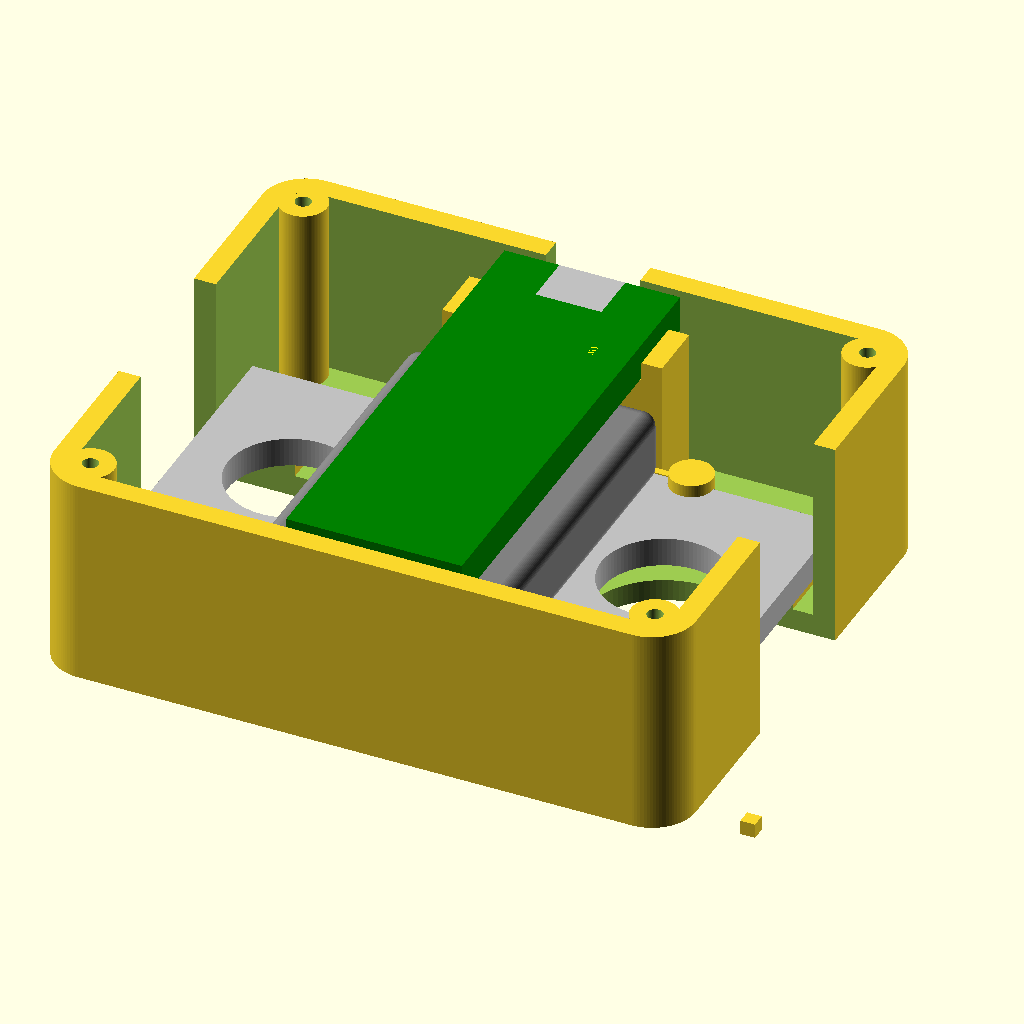
Cell 1: the model at its default parameters.
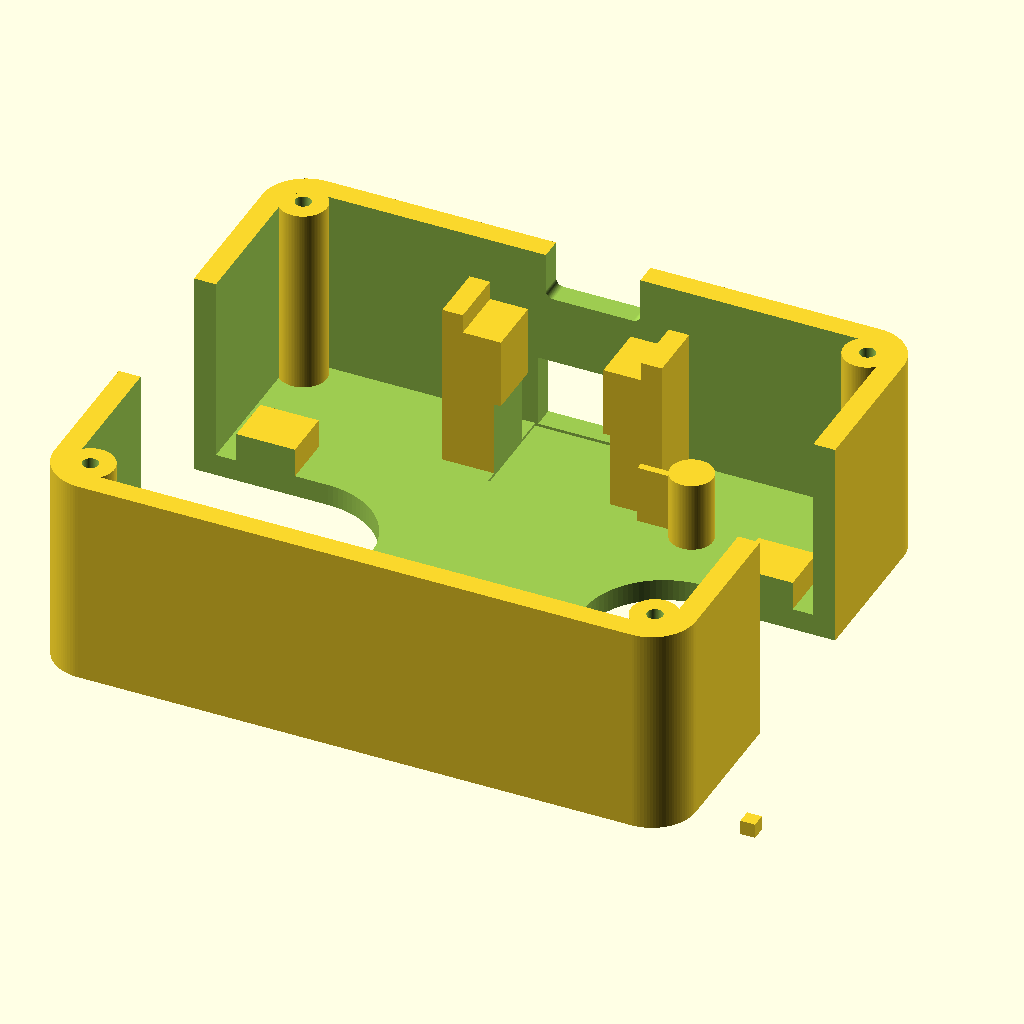
Cell 2: show_assembly = false (everything else at default).
The same orthographic view direction (rotation 55°, 0°, 25°; colour scheme Cornfield) for every cell, with the view re-fitted per cell, so scale and position can differ between cells.
Source of the model, case/enclosure_main.scad:
//
// Main enclosure part (base body)
// - USB-C opening
// - load-cell notch retention pins
// - load-cell eye access holes
// - corner threaded pilot holes for M2.5x10 screws
//

include <dimensions.scad>
use <load_cell.scad>
use <assembly.scad>
use <enclosure_lid.scad>

$fn = 96;

/*** Enclosure parameters ***/
wall_t = 3;
floor_t = 3;
corner_r = 6;

eye_access_clear = 1.0;
notch_pin_clear = 0.2;
notch_pin_embed = 0.4;
notch_pin_top_clear = 1.0;
u_cutout_clear = 2.0;
loadcell_notch_guide_len = 7.5;
loadcell_notch_guide_w = 1.0;
loadcell_notch_guide_h = 4;
loadcell_notch_guide_clear = 0.2;
loadcell_support_corner_size = 8;
loadcell_support_corner_inset = 2;
battery_support_corner_size = 8;
battery_support_corner_inset = 2;
battery_support_front_column_clear = 2;
battery_support_bottom_gap = 0.5;
battery_guide_clear = 0.5;
battery_guide_t = 1.8;
battery_guide_h = bat_T * 0.6;
battery_glue_spacer_size = 2; // square spacer glued to battery underside (XY)
battery_glue_spacer_h = 2; // battery support spacer height to keep battery level
pcb_guide_clear = 0.2;
pcb_guide_h = 2.6;
pcb_rear_stop_bottom_gap = 0.6;
pcb_rear_stop_battery_clear = 0.2;
pcb_rear_gap = front_clear + rear_clear - pcb_front_gap;
pcb_rear_stop_w = 4;

usb_clear_x = 1.2;
usb_clear_z = 1.2;
usb_hole_extra_w = 1.5;
usb_hole_h = 8.0;
usb_hole_corner_r = 1.0;

screw_post_d = 6.5;
screw_thread_d = 2.15; // pilot for M2.5 thread-forming screws in plastic
screw_thread_depth = 9.0; // for M2.5x10 with recessed-head lid and better thread engagement margin
screw_thread_tip_clear = 1.0;

switch_hole_w = (abs(switch_rot_y) % 180 == 90) ? switch_h : switch_w;
switch_hole_h = (abs(switch_rot_y) % 180 == 90) ? switch_w : switch_h;
switch_usb_gap = 0.6;

brand_text = "Crimpdeq";
brand_font = "Inter:style=Bold";
brand_size = 9.5;
brand_depth = 0.8;

// Parameters
show_assembly = true;
show_lid_preview = false;
lid_preview_z_offset = 10; // mm (above main part)
lid_preview_alpha = 0.8; // higher alpha = more opaque
show_battery_glue_spacer = true;

/*** Derived placement ***/
inner_x_min = -lc_L / 2 - clear_x;
inner_x_max = lc_L / 2 + clear_x;

inner_y_min = -pcb_L / 2 - rear_clear;
usb_front_y = pcb_L / 2; // connector flush with PCB edge (no overhang)
inner_y_max = usb_front_y + front_clear;
brand_y = 0; // centered between U cutouts

inner_z_min = -lc_T / 2;
loadcell_bottom_z = inner_z_min + loadcell_lift;
loadcell_center_z = loadcell_bottom_z + lc_T / 2;
loadcell_top_z = loadcell_bottom_z + lc_T;
// Top of stacked electronics (battery + PCB) used to size enclosure height.
pcb_top_z = loadcell_top_z + loadcell_to_battery_gap + bat_T + battery_to_pcb_gap + pcb_T;
inner_z_max = pcb_top_z + top_clear;

outer_x_min = inner_x_min - wall_t;
outer_x_max = inner_x_max + wall_t;
outer_y_min = inner_y_min - wall_t;
outer_y_max = inner_y_max + wall_t;
outer_z_min = inner_z_min - floor_t;
outer_z_max = inner_z_max;
inner_corner_r = max(0, corner_r - wall_t);

eye_x1 = -lc_L / 2 + eye_center_offset;
eye_x2 = lc_L / 2 - eye_center_offset;
eye_access_d = eye_d + eye_access_clear;
u_cutout_z_d = eye_access_d + 2 * u_cutout_clear;
u_cutout_z_r = u_cutout_z_d / 2;
u_cutout_y_span = lc_W;
battery_y_offset = inner_y_min + battery_rear_gap + bat_L / 2;
battery_bottom_z = loadcell_top_z + loadcell_to_battery_gap;
pcb_y_offset = front_clear - pcb_front_gap;

notch_x1 = -lc_L / 2 + notch_xA;
notch_x2 = -lc_L / 2 + notch_xB;
notch_y1 = -lc_W / 2;
notch_y2 = lc_W / 2;
notch_pin_d = max(0.2, notch_d - notch_pin_clear);
notch_pin_h = 6 + loadcell_lift;

pcb_center_z = loadcell_top_z + loadcell_to_battery_gap + bat_T + battery_to_pcb_gap + pcb_T / 2;
usb_center_z = pcb_center_z + (pcb_T / 2 + usb_h / 2 - usb_inset);
usb_hole_w = usb_w + 2 * usb_clear_x + usb_hole_extra_w;

screw_x1 = outer_x_min + screw_corner_inset;
screw_x2 = outer_x_max - screw_corner_inset;
screw_y1 = outer_y_min + screw_corner_inset;
screw_y2 = outer_y_max - screw_corner_inset;
max_thread_depth = max(0, (outer_z_max - outer_z_min) - screw_thread_tip_clear);
thread_depth = min(screw_thread_depth, max_thread_depth);

switch_x = 0;
switch_y = inner_y_max - switch_d / 2 - switch_clear;
switch_h_eff = (abs(switch_rot_y) % 180 == 90) ? switch_w : switch_h;
switch_z = inner_z_min + switch_h_eff / 2;
switch_hole_z_min = outer_z_min + switch_hole_h / 2;
switch_hole_z_pref = max(switch_z, switch_hole_z_min);
switch_hole_z_max = usb_center_z - usb_hole_h / 2 - switch_usb_gap - switch_hole_h / 2;
switch_hole_z = max(switch_hole_z_min, min(switch_hole_z_pref, switch_hole_z_max));
switch_y_min = switch_y - switch_d / 2;
loadcell_y_max = lc_W / 2;
switch_top_z = switch_z + switch_h_eff / 2;
pcb_bottom_z = loadcell_top_z + loadcell_to_battery_gap + bat_T + battery_to_pcb_gap;
switch_hole_usb_gap = usb_center_z - usb_hole_h / 2 - (switch_hole_z + switch_hole_h / 2);
battery_rear_gap_actual = (battery_y_offset - bat_L / 2) - inner_y_min;
battery_front_gap_actual = inner_y_max - (battery_y_offset + bat_L / 2);
pcb_rear_gap_actual = (pcb_y_offset - pcb_L / 2) - inner_y_min;
pcb_front_gap_actual = inner_y_max - (pcb_y_offset + pcb_L / 2);
pcb_guide_riser_w = (bat_W / 2 - battery_support_corner_inset) - (pcb_W / 2 + pcb_guide_clear);

assert(switch_y_min >= loadcell_y_max,
    str("Switch overlaps load cell by ", loadcell_y_max - switch_y_min, " mm (Y)."));
assert(switch_top_z <= pcb_bottom_z,
    str("Switch overlaps PCB by ", switch_top_z - pcb_bottom_z, " mm (Z)."));
assert(switch_hole_z_min <= switch_hole_z_max,
    "Switch opening cannot fit below USB opening without overlap.");
assert(switch_hole_usb_gap >= switch_usb_gap - 0.001,
    str("Switch/USB opening gap too small: ", switch_hole_usb_gap, " mm."));
assert(battery_rear_gap_actual >= -0.001 && battery_front_gap_actual >= -0.001,
    str("Battery exceeds cavity bounds. rear_gap=", battery_rear_gap_actual, " front_gap=", battery_front_gap_actual));
assert(pcb_front_gap >= 0 && pcb_front_gap <= front_clear + rear_clear,
    str("pcb_front_gap out of range: ", pcb_front_gap, " mm."));
assert(pcb_rear_gap_actual >= -0.001 && pcb_front_gap_actual >= -0.001,
    str("PCB exceeds cavity bounds. rear_gap=", pcb_rear_gap_actual, " front_gap=", pcb_front_gap_actual));
assert(abs(pcb_front_gap_actual - pcb_front_gap) <= 0.01,
    str("PCB front gap mismatch: target=", pcb_front_gap, " actual=", pcb_front_gap_actual));
assert(pcb_rear_stop_bottom_gap >= 0 && pcb_rear_stop_bottom_gap <= pcb_T - 0.2,
    str("pcb_rear_stop_bottom_gap out of range: ", pcb_rear_stop_bottom_gap, " mm."));
assert(pcb_rear_stop_battery_clear >= 0,
    str("pcb_rear_stop_battery_clear must be >= 0. Got ", pcb_rear_stop_battery_clear, " mm."));
assert(pcb_guide_riser_w > 0.01,
    str("PCB side-guide riser collapsed. Increase battery width support or reduce pcb_guide_clear. riser_w=", pcb_guide_riser_w));

module rounded_rect_2d(x_min, x_max, y_min, y_max, r) {
    w = x_max - x_min;
    h = y_max - y_min;
    rr = max(0, min(r, min(w, h) / 2 - 0.01));
    if (rr > 0) {
        translate([x_min + rr, y_min + rr])
            offset(r = rr)
                square([w - 2 * rr, h - 2 * rr], center = false);
    } else {
        translate([x_min, y_min])
            square([w, h], center = false);
    }
}

module rounded_block_xy(min_v, max_v, r) {
    translate([0, 0, min_v[2]])
        linear_extrude(height = max_v[2] - min_v[2], center = false)
            rounded_rect_2d(min_v[0], max_v[0], min_v[1], max_v[1], r);
}

module notch_pin(x, y) {
    translate([x, y, inner_z_min + notch_pin_h / 2 - notch_pin_embed])
        cylinder(d = notch_pin_d, h = notch_pin_h, center = true);
}

module loadcell_support() {
    if (loadcell_lift > 0) {
        support_xy = loadcell_support_corner_size;
        support_z = inner_z_min + loadcell_lift / 2;
        support_x = lc_L / 2 - loadcell_support_corner_inset - support_xy / 2;
        support_y = lc_W / 2 - loadcell_support_corner_inset - support_xy / 2;

        for (x_sign = [-1, 1])
            for (y_sign = [-1, 1])
                translate([x_sign * support_x, y_sign * support_y, support_z])
                    cube([support_xy, support_xy, loadcell_lift], center = true);
    }
}

module battery_support_bed() {
    if (loadcell_to_battery_gap > 0) {
        support_xy = battery_support_corner_size;
        pad_bottom_gap = max(0, min(battery_support_bottom_gap, loadcell_to_battery_gap - 0.2));
        pad_h = max(0.2, loadcell_to_battery_gap - pad_bottom_gap);
        brace_t = max(0.2, min(0.8, pad_h));
        pad_bottom_z = loadcell_top_z + pad_bottom_gap;
        pad_z = loadcell_top_z + pad_bottom_gap + pad_h / 2;
        guide_h = min(battery_guide_h, bat_T);
        guide_bottom_z = battery_bottom_z;
        guide_z = battery_bottom_z + guide_h / 2;
        support_x = bat_W / 2 - battery_support_corner_inset - support_xy / 2;
        support_y = bat_L / 2 - battery_support_corner_inset - support_xy / 2;
        front_column_min_y = loadcell_y_max + battery_support_front_column_clear + support_xy / 2;

        for (x_sign = [-1, 1])
            for (y_sign = [-1, 1])
                let(
                    pad_y = battery_y_offset + y_sign * support_y,
                    col_y = (y_sign > 0) ? max(pad_y, front_column_min_y) : pad_y,
                    col_h = (loadcell_top_z + loadcell_to_battery_gap) - inner_z_min,
                    col_z = inner_z_min + col_h / 2,
                    shelf_len = abs(col_y - pad_y) + support_xy,
                    shelf_y = (col_y + pad_y) / 2,
                    x_leg_x = x_sign * (bat_W / 2 + battery_guide_clear + battery_guide_t / 2),
                    y_leg_y = battery_y_offset + y_sign * (bat_L / 2 + battery_guide_clear + battery_guide_t / 2),
                    x_bridge_x0 = x_sign * (support_x + support_xy / 2),
                    x_bridge_x1 = x_sign * (bat_W / 2 + battery_guide_clear),
                    x_bridge_len = abs(x_bridge_x1 - x_bridge_x0),
                    x_bridge_x = (x_bridge_x0 + x_bridge_x1) / 2,
                    y_bridge_y0 = pad_y + y_sign * support_xy / 2,
                    y_bridge_y1 = battery_y_offset + y_sign * (bat_L / 2 + battery_guide_clear),
                    y_bridge_len = abs(y_bridge_y1 - y_bridge_y0),
                    y_bridge_y = (y_bridge_y0 + y_bridge_y1) / 2,
                    x_leg_col_h = max(0, guide_bottom_z - inner_z_min),
                    x_leg_col_z = inner_z_min + x_leg_col_h / 2,
                    y_leg_col_h = max(0, guide_bottom_z - inner_z_min),
                    y_leg_col_z = inner_z_min + y_leg_col_h / 2
                ) {
                    // Floor-anchored column.
                    translate([x_sign * support_x, col_y, col_z])
                        cube([support_xy, support_xy, col_h], center = true);

                    // Keep the load-cell top insertion path clear:
                    // only support/guide the battery from the rear corners (outside load-cell Y footprint).
                    if (y_sign < 0) {
                        // Battery corner support pad in the 2 mm gap (rear only).
                        translate([x_sign * support_x, pad_y, pad_z])
                            cube([support_xy, support_xy, pad_h], center = true);

                        // Brace column to rear pad to avoid a flat bridge.
                        if (abs(col_y - pad_y) > 0.01)
                            hull() {
                                translate([x_sign * support_x, col_y, guide_bottom_z - brace_t / 2])
                                    cube([support_xy, support_xy, brace_t], center = true);
                                translate([x_sign * support_x, pad_y, pad_bottom_z + brace_t / 2])
                                    cube([support_xy, support_xy, brace_t], center = true);
                            }

                        // Rear corner guides keep the battery located without blocking top load-cell insertion.
                        translate([x_leg_x, pad_y, guide_z])
                            cube([battery_guide_t, support_xy, guide_h], center = true);
                        translate([x_sign * support_x, y_leg_y, guide_z])
                            cube([support_xy, battery_guide_t, guide_h], center = true);

                        // Fully support the horizontal guide tabs to improve printability.
                        if (x_leg_col_h > 0.01)
                            translate([x_leg_x, pad_y, x_leg_col_z])
                                cube([battery_guide_t, support_xy, x_leg_col_h], center = true);
                        if (y_leg_col_h > 0.01)
                            translate([x_sign * support_x, y_leg_y, y_leg_col_z])
                                cube([support_xy, battery_guide_t, y_leg_col_h], center = true);
                        if (x_bridge_len > 0.01 && x_leg_col_h > 0.01)
                            translate([x_bridge_x, pad_y, x_leg_col_z])
                                cube([x_bridge_len, support_xy, x_leg_col_h], center = true);
                        if (y_bridge_len > 0.01 && y_leg_col_h > 0.01)
                            translate([x_sign * support_x, y_bridge_y, y_leg_col_z])
                                cube([support_xy, y_bridge_len, y_leg_col_h], center = true);

                        if (x_bridge_len > 0.01)
                            hull() {
                                translate([x_leg_x, pad_y, guide_bottom_z - brace_t / 2])
                                    cube([battery_guide_t, support_xy, brace_t], center = true);
                                translate([x_sign * support_x, pad_y, pad_bottom_z + brace_t / 2])
                                    cube([support_xy, support_xy, brace_t], center = true);
                            }
                        if (y_bridge_len > 0.01)
                            hull() {
                                translate([x_sign * support_x, y_leg_y, guide_bottom_z - brace_t / 2])
                                    cube([support_xy, battery_guide_t, brace_t], center = true);
                                translate([x_sign * support_x, pad_y, pad_bottom_z + brace_t / 2])
                                    cube([support_xy, support_xy, brace_t], center = true);
                            }
                    }
                }
    }
}

module pcb_horizontal_guides() {
    guide_h = min(pcb_guide_h, pcb_T);
    guide_top_z = pcb_bottom_z + guide_h;
    bat_col_x = bat_W / 2 - battery_support_corner_inset - battery_support_corner_size / 2;
    bat_col_y = bat_L / 2 - battery_support_corner_inset - battery_support_corner_size / 2;
    front_column_min_y = loadcell_y_max + battery_support_front_column_clear + battery_support_corner_size / 2;
    front_anchor_y = max(battery_y_offset + bat_col_y, front_column_min_y);
    riser_z0 = battery_bottom_z;
    riser_h = max(0, guide_top_z - riser_z0);
    riser_z = riser_z0 + riser_h / 2;
    pcb_support_h = max(0, pcb_bottom_z - riser_z0);
    pcb_support_z = riser_z0 + pcb_support_h / 2;
    col_inner_x = bat_col_x - battery_support_corner_size / 2;
    col_outer_x = bat_col_x + battery_support_corner_size / 2;
    guide_inner_x = pcb_W / 2 + pcb_guide_clear;
    // Fill the seam below the PCB while keeping the side-guide clearance above the PCB underside.
    pcb_support_outer_x = min(col_outer_x, guide_inner_x);
    pcb_support_w = pcb_support_outer_x - col_inner_x;
    pcb_support_x = (col_inner_x + pcb_support_outer_x) / 2;
    riser_w = col_outer_x - guide_inner_x;
    riser_x = (col_outer_x + guide_inner_x) / 2;

    for (x_sign = [-1, 1]) {
        if (pcb_support_h > 0 && pcb_support_w > 0.01)
            // Extend the inner strip up to the PCB underside to support the front overhang.
            translate([x_sign * pcb_support_x, front_anchor_y, pcb_support_z])
                cube([pcb_support_w, battery_support_corner_size, pcb_support_h], center = true);

        if (riser_h > 0 && riser_w > 0.01)
            // Use only the outer strip above the PCB to avoid PCB collision.
            translate([x_sign * riser_x, front_anchor_y, riser_z])
                cube([riser_w, battery_support_corner_size, riser_h], center = true);
    }
}

module pcb_rear_stops() {
    stop_top_z = pcb_bottom_z + min(pcb_guide_h, pcb_T);
    stop_bottom_z_pcb = pcb_bottom_z + max(0, min(pcb_rear_stop_bottom_gap, pcb_T - 0.2));
    stop_bottom_z_battery = battery_bottom_z + bat_T + pcb_rear_stop_battery_clear;
    stop_bottom_z = min(stop_bottom_z_pcb, stop_bottom_z_battery, stop_top_z - 0.2);
    stop_h = max(0.2, stop_top_z - stop_bottom_z);
    stop_z = stop_bottom_z + stop_h / 2;
    stop_depth = max(0, pcb_rear_gap);
    stop_x = pcb_W / 2 - pcb_rear_stop_w / 2;

    if (stop_depth > 0.01) {
        for (x_sign = [-1, 1])
            translate([x_sign * stop_x, inner_y_min + stop_depth / 2, stop_z])
                cube([pcb_rear_stop_w, stop_depth, stop_h], center = true);
    }
}

module notch_pins() {
    for (y = [notch_y1, notch_y2])
        notch_pin(notch_x2, y);
}

module loadcell_notch_guides() {
    guide_h = loadcell_notch_guide_h + loadcell_lift;
    guide_z = inner_z_min + guide_h / 2;
    guide_x = notch_x2 - loadcell_notch_guide_len / 2;
    guide_bottom_y = notch_y1 - loadcell_notch_guide_clear - loadcell_notch_guide_w / 2;
    guide_top_y = notch_y2 + loadcell_notch_guide_clear + loadcell_notch_guide_w / 2;

    translate([guide_x, guide_bottom_y, guide_z])
        cube([loadcell_notch_guide_len, loadcell_notch_guide_w, guide_h], center = true);
    translate([guide_x, guide_top_y, guide_z])
        cube([loadcell_notch_guide_len, loadcell_notch_guide_w, guide_h], center = true);
}

module each_corner(z_pos) {
    for (x = [screw_x1, screw_x2])
        for (y = [screw_y1, screw_y2])
            translate([x, y, z_pos])
                children();
}

module corner_thread_holes(d, z_top, depth) {
    if (depth > 0) {
        hole_h = depth + 0.2;
        hole_z = z_top - depth / 2 + 0.1;
        each_corner(hole_z)
            cylinder(d = d, h = hole_h, center = true);
    }
}

module corner_screw_posts(d, z0, z1) {
    post_h = z1 - z0;
    if (post_h > 0) {
        post_z = (z0 + z1) / 2;
        each_corner(post_z)
            cylinder(d = d, h = post_h, center = true);
    }
}

module eye_access_holes() {
    for (eye_x = [eye_x1, eye_x2])
        translate([eye_x, 0, outer_z_min - 0.1])
            cylinder(d = eye_access_d, h = floor_t + loadcell_lift + 0.3, center = false);
}

module eye_u_cutout(eye_x, open_left = true) {
    // Overcut in Z so no thin roof remains at the top rim of the main enclosure.
    u_cutout_extrude_h = max(u_cutout_y_span, 2 * (outer_z_max - loadcell_center_z) + 0.4);
    linear_extrude(height = u_cutout_extrude_h, center = true)
        union() {
            translate([eye_x, 0])
                circle(d = u_cutout_z_d);

            if (open_left) {
                translate([outer_x_min - 0.2, -u_cutout_z_r])
                    square([eye_x - (outer_x_min - 0.2), u_cutout_z_d]);
            } else {
                translate([eye_x, -u_cutout_z_r])
                    square([(outer_x_max + 0.2) - eye_x, u_cutout_z_d]);
            }
        }
}

module brand_engrave_main() {
    // Carved on outer bottom face, horizontal and centered.
    translate([0, brand_y, outer_z_min - 0.1])
        linear_extrude(height = brand_depth + 0.2, center = false)
            // Mirrored so it reads correctly when viewed from outside (underside).
            mirror([1, 0, 0])
                rotate([0, 0, -90])
                    text(brand_text, size = brand_size, font = brand_font, halign = "center", valign = "center");
}

module battery_glue_spacer() {
    cube([battery_glue_spacer_size, battery_glue_spacer_size, battery_glue_spacer_h], center = true);
}

module battery_glue_spacer_print_layout() {
    // Loose printed spacer for gluing to the battery underside (typically near the unsupported front area).
    spacer_x = outer_x_max + wall_t + battery_glue_spacer_size / 2 + 4;
    spacer_y = outer_y_min + battery_glue_spacer_size / 2 + 4;
    spacer_z = outer_z_min + battery_glue_spacer_h / 2;
    translate([spacer_x, spacer_y, spacer_z])
        battery_glue_spacer();
}

module main_part() {
    difference() {
        union() {
            difference() {
                rounded_block_xy(
                    [outer_x_min, outer_y_min, outer_z_min],
                    [outer_x_max, outer_y_max, outer_z_max],
                    corner_r
                );
                rounded_block_xy(
                    [inner_x_min, inner_y_min, inner_z_min],
                    [inner_x_max, inner_y_max, outer_z_max + 0.1],
                    inner_corner_r
                );
            }

            loadcell_support();
            battery_support_bed();
            pcb_horizontal_guides();
            pcb_rear_stops();
            notch_pins();
            loadcell_notch_guides();

            // Internal cylindrical bosses for screw engagement.
            corner_screw_posts(screw_post_d, outer_z_min, outer_z_max);
        }

        corner_thread_holes(screw_thread_d, outer_z_max, thread_depth);

        eye_access_holes();

        // U-shape side access for load-cell eye holes.
        translate([0, 0, loadcell_center_z]) eye_u_cutout(eye_x1, open_left = true);
        translate([0, 0, loadcell_center_z]) eye_u_cutout(eye_x2, open_left = false);

        // Internal cavity for side switch (KCD11, 10x15 face).
        translate([switch_x, switch_y, switch_z])
            rotate([0, switch_rot_y, 0])
                cube(
                    [switch_w + 2 * switch_clear, switch_d + 2 * switch_clear, switch_h + 2 * switch_clear],
                    center = true
                );

        // Side opening for switch face on +Y wall (USB side).
        translate([switch_x, inner_y_max + wall_t / 2, switch_hole_z])
            cube([switch_hole_w, wall_t + 0.3, switch_hole_h], center = true);

        // Rounded USB opening to reduce sharp edges at the wall cutout.
        translate([0, inner_y_max + wall_t / 2, usb_center_z])
            rotate([90, 0, 0])
                linear_extrude(height = wall_t + 0.3, center = true)
                    rounded_rect_2d(
                        -usb_hole_w / 2,
                         usb_hole_w / 2,
                        -usb_hole_h / 2,
                         usb_hole_h / 2,
                        usb_hole_corner_r
                    );

        // Brand engraving on outer bottom face.
        brand_engrave_main();
    }
}

main_part();
if (show_battery_glue_spacer) {
    battery_glue_spacer_print_layout();
}
if (show_assembly) {
    %full_assembly();
}
if (show_lid_preview) {
    translate([0, 0, lid_preview_z_offset]) {
        // In preview, show lid with configurable opacity. For renders/exports, keep it as %.
        if ($preview) {
            color([0.8, 0.8, 0.8, lid_preview_alpha]) lid_part();
        } else {
            %lid_part();
        }
    }
}
Parameter table extracted from the source (name, type, default, range or options):
wall_t: number, default 3
floor_t: number, default 3
corner_r: number, default 6
eye_access_clear: number, default 1
notch_pin_clear: number, default 0.2
notch_pin_embed: number, default 0.4
notch_pin_top_clear: number, default 1
u_cutout_clear: number, default 2
loadcell_notch_guide_len: number, default 7.5
loadcell_notch_guide_w: number, default 1
loadcell_notch_guide_h: number, default 4
loadcell_notch_guide_clear: number, default 0.2
loadcell_support_corner_size: number, default 8
loadcell_support_corner_inset: number, default 2
battery_support_corner_size: number, default 8
battery_support_corner_inset: number, default 2
battery_support_front_column_clear: number, default 2
battery_support_bottom_gap: number, default 0.5
battery_guide_clear: number, default 0.5
battery_guide_t: number, default 1.8
battery_glue_spacer_size: number, default 2
battery_glue_spacer_h: number, default 2
pcb_guide_clear: number, default 0.2
pcb_guide_h: number, default 2.6
pcb_rear_stop_bottom_gap: number, default 0.6
pcb_rear_stop_battery_clear: number, default 0.2
pcb_rear_stop_w: number, default 4
usb_clear_x: number, default 1.2
usb_clear_z: number, default 1.2
usb_hole_extra_w: number, default 1.5
usb_hole_h: number, default 8
usb_hole_corner_r: number, default 1
screw_post_d: number, default 6.5
screw_thread_d: number, default 2.15
screw_thread_depth: number, default 9
screw_thread_tip_clear: number, default 1
switch_usb_gap: number, default 0.6
brand_text: string, default "Crimpdeq"
brand_font: string, default "Inter:style=Bold"
brand_size: number, default 9.5
brand_depth: number, default 0.8
show_assembly: bool, default true
show_lid_preview: bool, default false
lid_preview_z_offset: number, default 10
lid_preview_alpha: number, default 0.8
show_battery_glue_spacer: bool, default true
brand_y: number, default 0
switch_x: number, default 0
